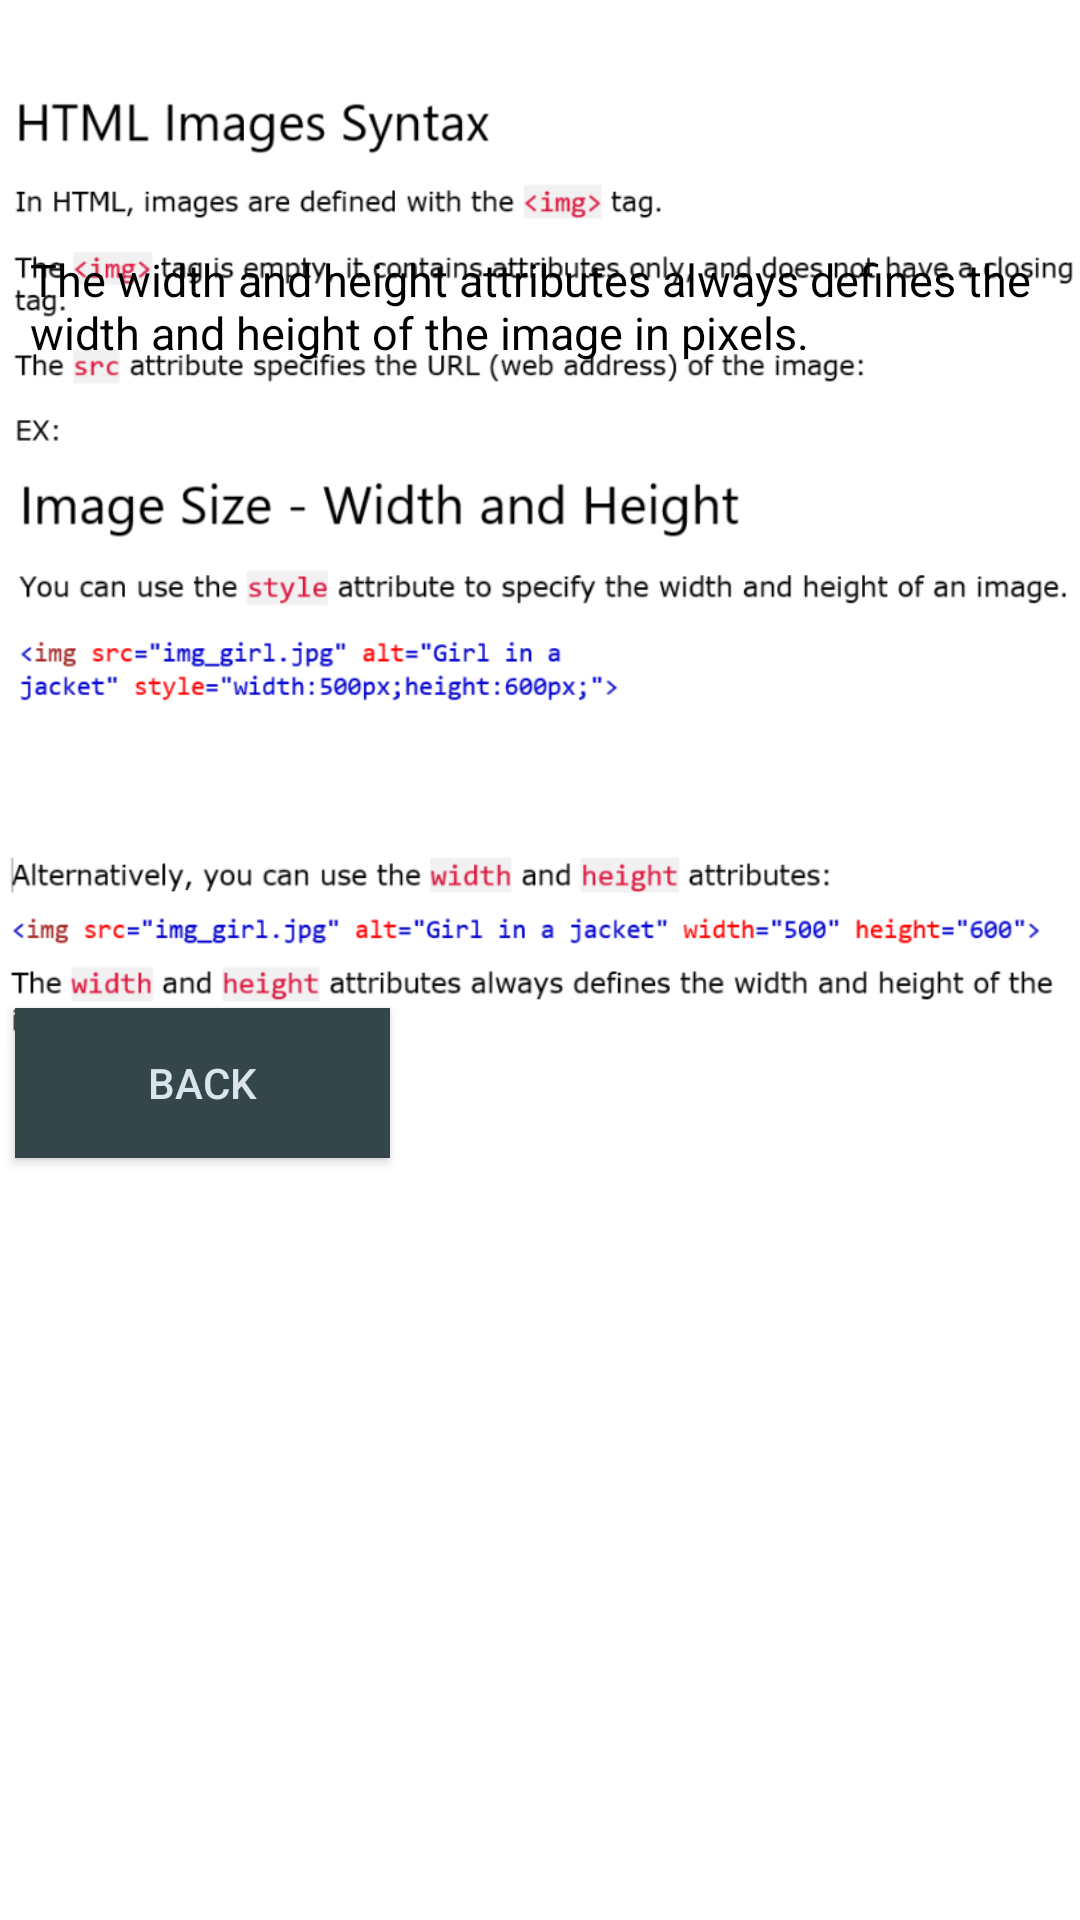

Layout XML and referenced resources for this Android screen:
<!-- AndroidManifest.xml: application theme AppTheme -->
<!-- res/layout/activity_images_content.xml -->
<?xml version="1.0" encoding="utf-8"?>

<RelativeLayout xmlns:android="http://schemas.android.com/apk/res/android"
    xmlns:app="http://schemas.android.com/apk/res-auto"
    xmlns:tools="http://schemas.android.com/tools"
    android:layout_width="match_parent"
    android:layout_height="match_parent"
    android:background="@android:color/white"
    tools:context=".ImagesContent">

    <ScrollView
        android:layout_width="match_parent"
        android:layout_height="fill_parent">

        <LinearLayout
            android:layout_width="match_parent"
            android:layout_height="fill_parent"
            android:orientation="vertical">

            <ImageView
                android:layout_width="match_parent"
                android:layout_height="wrap_content"
                app:srcCompat="@drawable/contentoneimages"
                android:layout_marginTop="-70dp"/>

            <ImageView
                android:layout_width="match_parent"
                android:layout_height="wrap_content"
                app:srcCompat="@drawable/contenttwoimages"
                android:layout_marginTop="-140dp"
                />
            <TextView
                android:layout_width="wrap_content"
                android:layout_height="wrap_content"
                android:text="The width and height attributes always defines the width and height of the image in pixels."
                android:padding="10dp"
                android:textSize="15dp"
                android:textAlignment="inherit"
                android:textColor="@android:color/black"
                android:layout_marginTop="-60dp"/>

            <ImageView
                android:layout_width="match_parent"
                android:layout_height="wrap_content"
                app:srcCompat="@drawable/contentimagesthree"
                android:layout_marginTop="-30dp"/>

            <ImageView
                android:layout_width="match_parent"
                android:layout_height="wrap_content"
                app:srcCompat="@drawable/contentimagesfour"
                android:layout_marginTop="-50dp"
                />

            <ImageView
                android:layout_width="match_parent"
                android:layout_height="wrap_content"
                app:srcCompat="@drawable/contentimagesfive"
                android:layout_marginTop="-55dp"
                />

            <Button
                android:id="@+id/images_back_btn"
                style="@style/BackButtonStyle"
                android:layout_marginBottom="10dp"
                android:layout_marginLeft="5dp" />





        </LinearLayout>









    </ScrollView>


</RelativeLayout>
<!-- resources referenced by this layout -->
<resources>
  <!-- drawable contentimagesfour: png bitmap (drawable, 40569 bytes) -->
  <!-- drawable contentimagesthree: png bitmap (drawable, 93744 bytes) -->
  <!-- drawable contentoneimages: png bitmap (drawable, 51093 bytes) -->
  <style name="BackButtonStyle">
          <item name="android:layout_width">125dp</item>
          <item name="android:layout_height">50dp</item>
          <item name="android:background">#344648</item>
          <item name="android:text">Back</item>
          <item name="android:textColor">#D9E4ED</item>
      </style>
  <style name="AppTheme" parent="Theme.AppCompat.NoActionBar">
          
          <item name="colorPrimary">#212C34</item>
          <item name="colorPrimaryDark">#4E8098</item>
          <item name="colorAccent">#90C2E7</item>
      </style>
</resources>
